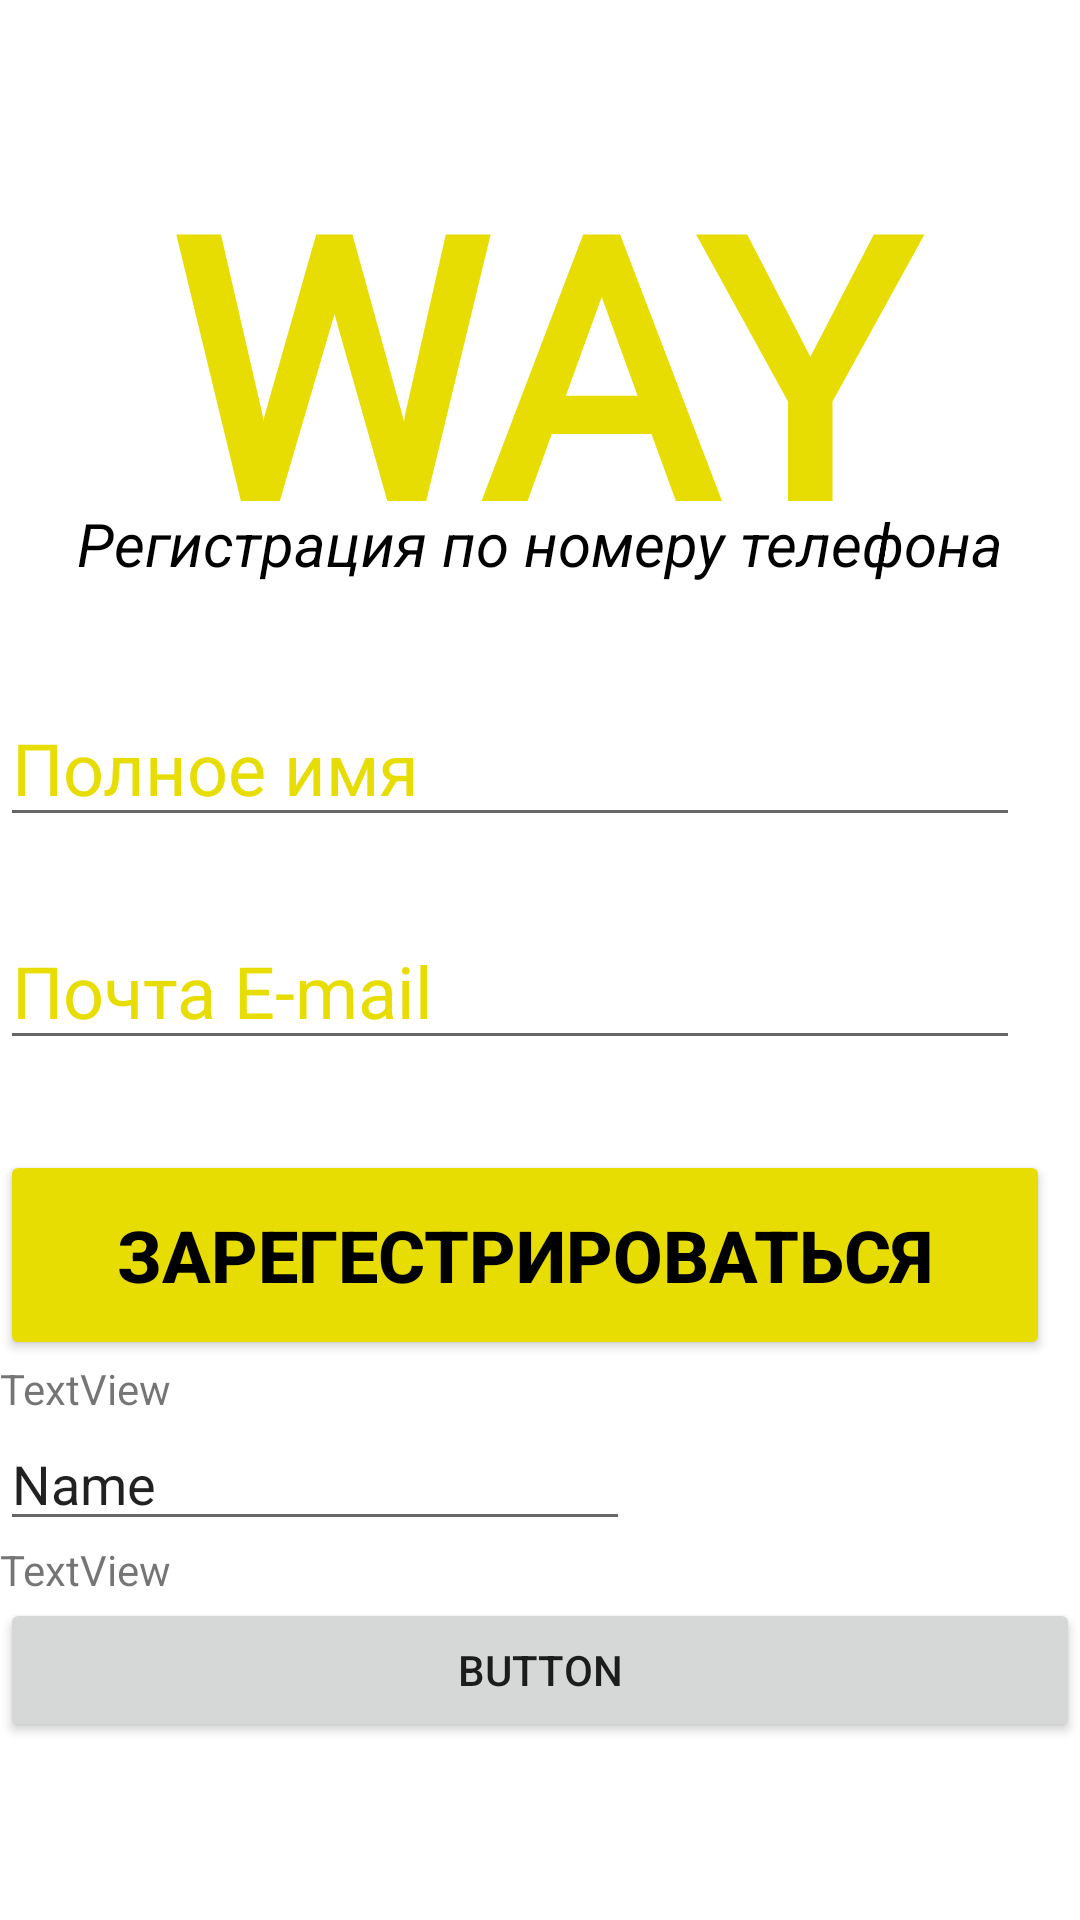

Produce the Android XML layout that renders to this screen, including the resource entries it uses.
<!-- AndroidManifest.xml: application theme Theme.WayApp -->
<!-- res/layout/activity_phonelgoin.xml -->
<?xml version="1.0" encoding="utf-8"?>
<androidx.constraintlayout.widget.ConstraintLayout xmlns:android="http://schemas.android.com/apk/res/android"
    xmlns:app="http://schemas.android.com/apk/res-auto"
    xmlns:tools="http://schemas.android.com/tools"
    android:layout_width="match_parent"
    android:layout_height="match_parent"
    tools:context=".Phonelgoin">
    <TextView
        android:id="@+id/appnamephonereg"
        android:layout_width="match_parent"
        android:layout_height="wrap_content"
        android:layout_marginTop="40dp"
        android:fontFamily="@font/catamaran_semibold"
        android:text="@string/app"
        android:textAlignment="center"
        android:textColor="@color/way"
        android:textSize="120sp"
        android:textStyle="bold"
        app:layout_constraintLeft_toLeftOf="parent"
        app:layout_constraintRight_toRightOf="parent"
        app:layout_constraintTop_toTopOf="parent" />

    <TextView
        android:id="@+id/textphonereg"
        android:layout_width="wrap_content"
        android:layout_height="wrap_content"
        android:text="Регистрация по номеру телефона"
        android:layout_marginBottom="5dp"
        android:textStyle="italic"
        android:textSize="20sp"
        android:textColor="@color/black"
        app:layout_constraintBottom_toBottomOf="@+id/appnamephonereg"
        app:layout_constraintLeft_toLeftOf="parent"
        app:layout_constraintRight_toRightOf="parent"
        />

    <LinearLayout
        android:id="@+id/phoneLl"
        android:layout_width="match_parent"
        android:layout_height="wrap_content"
        android:orientation="vertical"
        app:layout_constraintTop_toBottomOf="@+id/textphonereg">

        <EditText
            android:id="@+id/Nameemailreg"
            android:layout_width="340dp"
            android:layout_height="wrap_content"
            android:layout_marginTop="35dp"
            android:ems="10"
            android:hint="@string/fullname"
            android:inputType="text"
            android:textColor="@color/black"
            android:textColorHint="@color/way"
            android:textSize="24sp"
            app:layout_constraintLeft_toLeftOf="parent"
            app:layout_constraintRight_toRightOf="parent"
            app:layout_constraintTop_toBottomOf="@+id/textemailreg" />

        <EditText
            android:id="@+id/phoneEt"
            android:layout_width="340dp"
            android:layout_height="wrap_content"
            android:layout_marginTop="25dp"
            android:ems="10"
            android:hint="@string/email"
            android:inputType="phone"
            android:textColor="@color/black"
            android:textColorHint="@color/way"
            android:textSize="24sp"
            app:layout_constraintLeft_toLeftOf="parent"
            app:layout_constraintRight_toRightOf="parent"
            app:layout_constraintTop_toBottomOf="@+id/Nameemailreg" />

        <Button
            android:id="@+id/phoneContinueBtn"
            android:layout_width="350dp"
            android:layout_height="70dp"
            android:layout_marginTop="30dp"
            android:backgroundTint="@color/way"
            android:text="@string/regaccount"
            android:textColor="@color/black"
            android:textSize="24sp"
            android:textStyle="bold"
            app:layout_constraintLeft_toLeftOf="parent"
            app:layout_constraintRight_toRightOf="parent"
            app:layout_constraintTop_toBottomOf="@+id/Passwordemailreg" />
    </LinearLayout>

    <LinearLayout
        android:id="@+id/codeLl"
        android:layout_width="match_parent"
        android:layout_height="wrap_content"
        android:orientation="vertical"
        app:layout_constraintTop_toBottomOf="@+id/phoneLl">

        <TextView
            android:id="@+id/codeSentDescription"
            android:layout_width="wrap_content"
            android:layout_height="wrap_content"
            android:layout_weight="1"
            android:text="TextView" />

        <EditText
            android:id="@+id/codeEt"
            android:layout_width="wrap_content"
            android:layout_height="wrap_content"
            android:layout_weight="1"
            android:ems="10"
            android:inputType="textPersonName"
            android:text="Name" />

        <TextView
            android:id="@+id/resendCodeTv"
            android:layout_width="wrap_content"
            android:layout_height="wrap_content"
            android:layout_weight="1"
            android:text="TextView" />

        <Button
            android:id="@+id/codeSubmitBtn"
            android:layout_width="match_parent"
            android:layout_height="wrap_content"
            android:layout_weight="1"
            android:text="Button" />
    </LinearLayout>

</androidx.constraintlayout.widget.ConstraintLayout>
<!-- resources referenced by this layout -->
<resources>
  <color name="black">#FF000000</color>
  <color name="way">#e8dd02</color>
  <string name="app">WAY</string>
  <string name="email">Почта E-mail</string>
  <string name="fullname">Полное имя</string>
  <string name="regaccount">Зарегестрироваться</string>
  <style name="Theme.WayApp" parent="Theme.MaterialComponents.DayNight.NoActionBar">
          
          <item name="colorPrimary">@color/purple_500</item>
          <item name="colorPrimaryVariant">@color/black</item>
          <item name="colorOnPrimary">@color/white</item>
          
          <item name="colorSecondary">@color/teal_200</item>
          <item name="colorSecondaryVariant">@color/teal_700</item>
          <item name="colorOnSecondary">@color/black</item>
          
          <item name="android:statusBarColor">?attr/colorPrimaryVariant</item>
          
      </style>
  <color name="purple_500">#FF6200EE</color>
  <color name="white">#FFFFFFFF</color>
  <color name="teal_200">#FF03DAC5</color>
  <color name="teal_700">#FF018786</color>
</resources>
